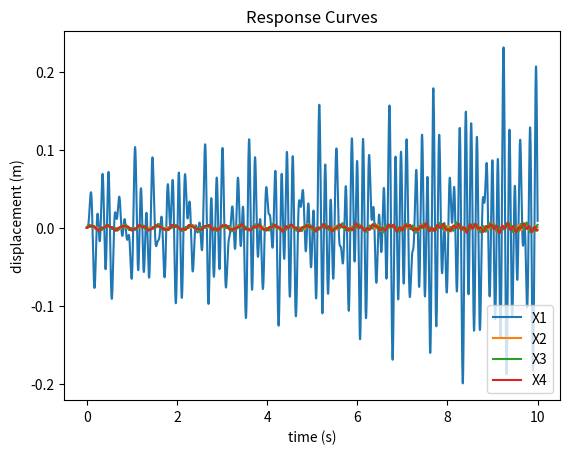

Source code (Python):
import numpy as np
from math import sin
from scipy.linalg import eigh
from numpy.linalg import inv
from matplotlib import pyplot as plt

# setup the parameters
F0 = 15791.0
omega = 628
k = 158848
mt = 629.6
ne = 4
m=mt/ne #massa do elemento
L=8 #comprimento da barra
l=L/ne #comprimento elemento
time_step = 1.0e-4
end_time = 10.0

# setup matrices
K=np.zeros([ne,ne])

for i in range(ne):
    if i==0:
        K[i,i]=2*k
        K[i,i+1]=-k
    if i==(ne-1):
        K[i,i]=2*k
        K[i,i-1]=-k
    if i!=0 and i!=(ne-1):
        K[i,i-1]=-k
        K[i,i]=2*k
        K[i,i+1]=-k
    

M=np.zeros([ne,ne])
for i in range(ne):
    M[i,i]=m*(1/3)*(l)**2

I = np.identity(ne)

A = np.zeros((2*ne,2*ne))
B = np.zeros((2*ne,2*ne))
Y = np.zeros((2*ne,1))
F = np.zeros((2*ne,1))

A[0:ne,0:ne] = M
A[ne:2*ne,ne:ne*2] = I

B[0:ne,ne:2*ne] = K
B[ne:ne*2,0:ne] = -I

# find natural frequencies and mode shapes
evals, evecs = eigh(K,M)
frequencies = np.sqrt(evals)
print ("frequencias: " +str(frequencies))
print (evecs)

A_inv = inv(A)
force = []
X1 = []
X2 = []
X3 = []
X4 = []
# numerically integrate the EOMs
for t in np.arange(0, end_time, time_step):
	F[1] = F0 * sin(omega*t)
	Y_new = Y + time_step * A_inv.dot( F - B.dot(Y) )
	Y = Y_new
	force.extend(F[1])
	X1.extend(Y[3])
	X2.extend(Y[4])
	X3.extend(Y[5])
	X4.extend(Y[6])

# plot results
time = [round(t,5) for t in np.arange(0, end_time, time_step) ]

plt.plot(time,X1)
plt.plot(time,X2)
plt.plot(time,X3)
plt.plot(time,X4)

plt.xlabel('time (s)')
plt.ylabel('displacement (m)')
plt.title('Response Curves')
plt.legend(['X1', 'X2', 'X3', "X4"], loc='lower right')
plt.show()

#plt.plot(time,force)
#plt.show()
